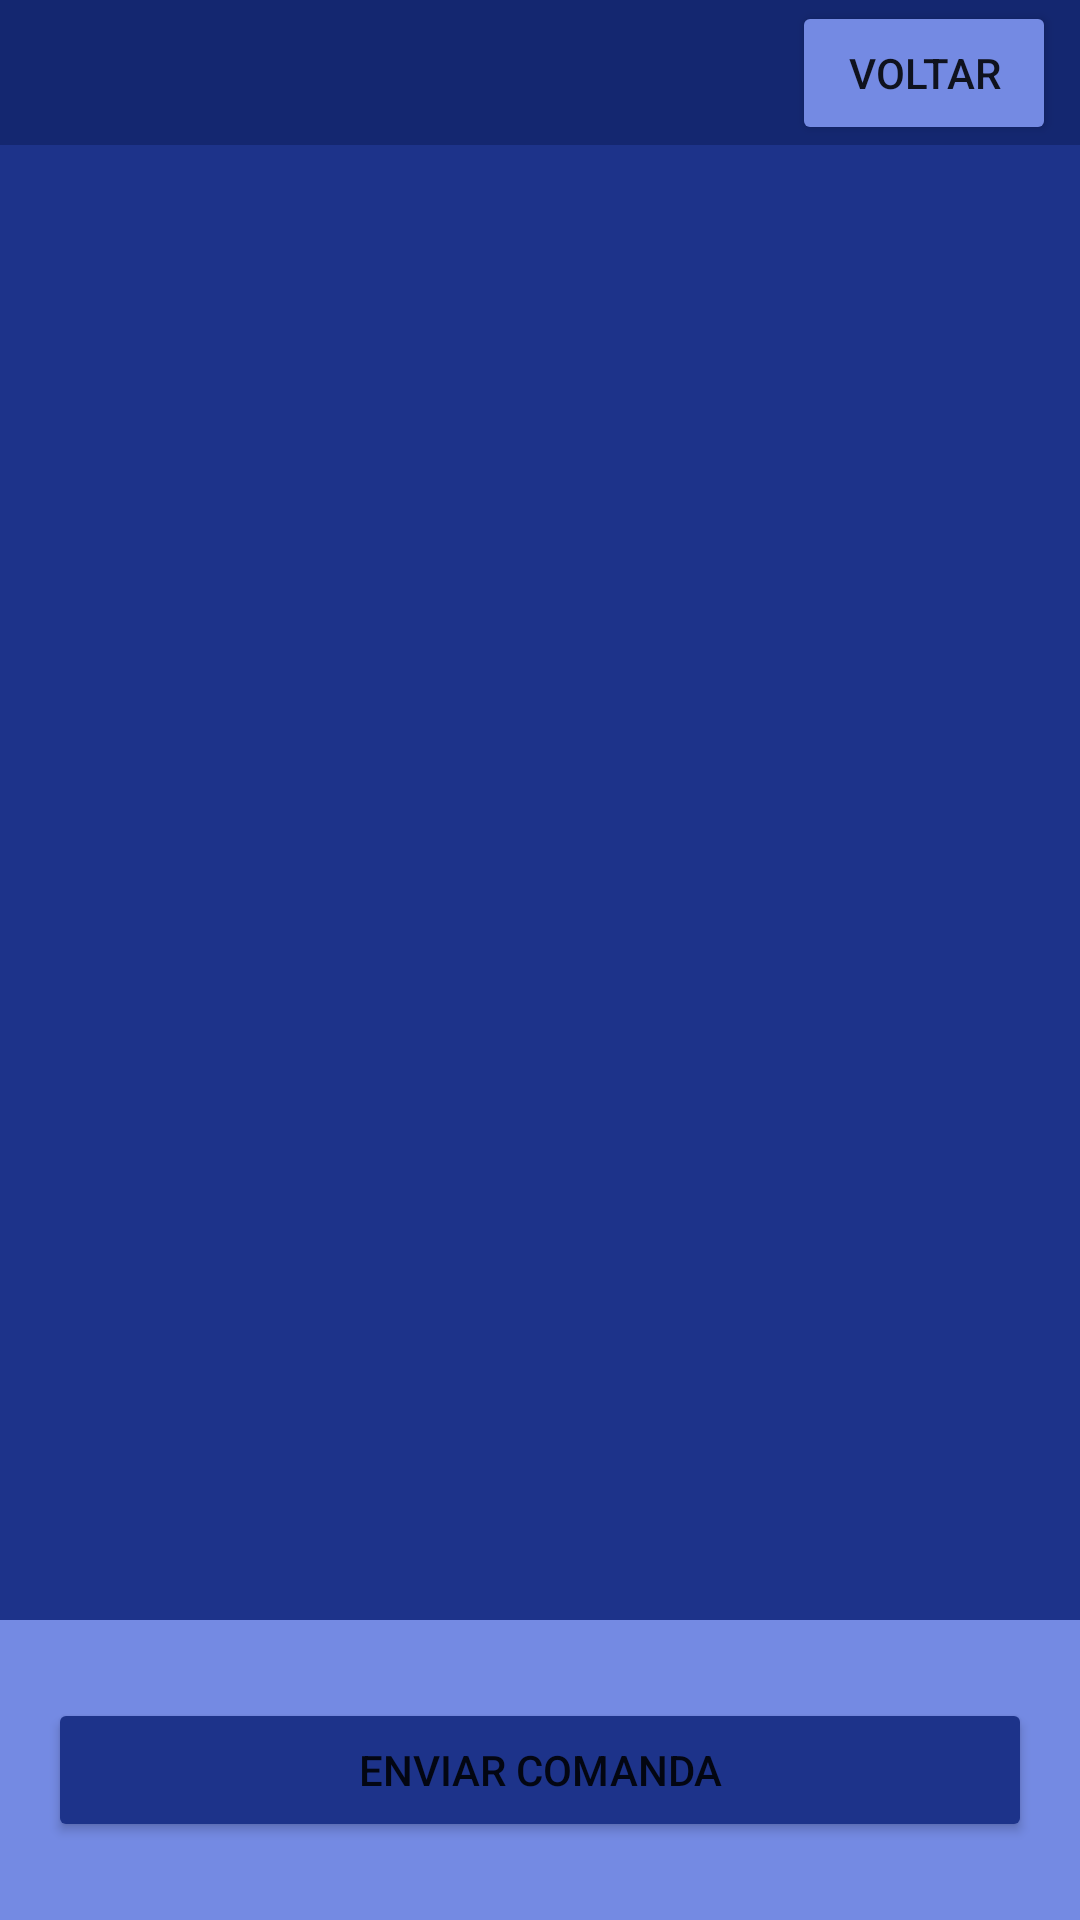

Produce the Android XML layout that renders to this screen, including the resource entries it uses.
<!-- AndroidManifest.xml: application theme Theme.Opedarkgroup -->
<!-- res/layout/activity_visualizar_comanda.xml -->
<?xml version="1.0" encoding="utf-8"?>
<androidx.constraintlayout.widget.ConstraintLayout xmlns:android="http://schemas.android.com/apk/res/android"
    xmlns:app="http://schemas.android.com/apk/res-auto"
    xmlns:tools="http://schemas.android.com/tools"
    android:layout_width="match_parent"
    android:layout_height="match_parent"
    android:background="@color/blue_dark"
    tools:context=".features.comandaeletronica.comanda.view.VisualizarComandaActivity">

    <androidx.constraintlayout.widget.ConstraintLayout
        android:id="@+id/constraintLayout"
        android:layout_width="match_parent"
        android:layout_height="wrap_content"
        android:background="@color/blue_extra_dark"
        app:layout_constraintEnd_toEndOf="parent"
        app:layout_constraintHorizontal_bias="0.0"
        app:layout_constraintStart_toStartOf="parent"
        app:layout_constraintTop_toTopOf="parent">

        <TextView
            android:id="@+id/numeroMesaTxt"
            android:layout_width="wrap_content"
            android:layout_height="wrap_content"
            android:layout_marginVertical="8dp"
            android:layout_marginStart="8dp"
            tools:text="Mesa 1"
            android:textColor="@color/white"
            android:textSize="24sp"
            app:layout_constraintBottom_toBottomOf="parent"
            app:layout_constraintStart_toStartOf="parent"
            app:layout_constraintTop_toTopOf="parent" />

        <Button
            android:id="@+id/btnPedidoVoltar"
            android:layout_width="wrap_content"
            android:layout_height="wrap_content"
            android:layout_marginEnd="8dp"
            android:backgroundTint="@color/blue"
            android:text="voltar"
            app:layout_constraintBottom_toBottomOf="parent"
            app:layout_constraintEnd_toEndOf="parent"
            app:layout_constraintTop_toTopOf="parent" />

    </androidx.constraintlayout.widget.ConstraintLayout>

    <androidx.recyclerview.widget.RecyclerView
        android:id="@+id/recyclerViewPedidosAdicionados"
        android:layout_width="match_parent"
        android:layout_height="0dp"
        android:layout_margin="24dp"
        app:layout_constraintBottom_toTopOf="@+id/view"
        app:layout_constraintEnd_toEndOf="parent"
        app:layout_constraintStart_toStartOf="parent"
        app:layout_constraintTop_toBottomOf="@id/constraintLayout" />

    <View
        android:id="@+id/view"
        android:layout_width="match_parent"
        android:layout_height="100dp"
        android:background="@color/blue"
        app:layout_constraintBottom_toBottomOf="parent"
        app:layout_constraintEnd_toEndOf="parent"
        app:layout_constraintStart_toStartOf="parent" />

    <Button
        android:id="@+id/btnEnviarComanda"
        android:layout_width="match_parent"
        android:layout_height="wrap_content"
        android:layout_marginHorizontal="16dp"
        android:backgroundTint="@color/blue_dark"
        android:text="Enviar comanda"
        app:layout_constraintBottom_toBottomOf="parent"
        app:layout_constraintEnd_toEndOf="parent"
        app:layout_constraintStart_toStartOf="parent"
        app:layout_constraintTop_toTopOf="@+id/view" />

</androidx.constraintlayout.widget.ConstraintLayout>
<!-- resources referenced by this layout -->
<resources>
  <color name="blue">#748AE3</color>
  <color name="blue_dark">#1D338A</color>
  <color name="blue_extra_dark">#142770</color>
  <color name="white">#FFFFFFFF</color>
  <style name="Theme.Opedarkgroup" parent="Theme.MaterialComponents.DayNight.DarkActionBar">
          
          <item name="colorPrimary">@color/blue_dark</item>
          <item name="colorPrimaryVariant">@color/purple_700</item>
          <item name="colorOnPrimary">@color/white</item>
          
          <item name="colorSecondary">@color/teal_200</item>
          <item name="colorSecondaryVariant">@color/teal_700</item>
          <item name="colorOnSecondary">@color/black</item>
          
          <item name="android:statusBarColor" tools:targetApi="l">?attr/colorPrimaryVariant</item>
          
      </style>
  <color name="purple_700">#FF3700B3</color>
  <color name="teal_200">#FF03DAC5</color>
  <color name="teal_700">#FF018786</color>
  <color name="black">#FF000000</color>
</resources>
